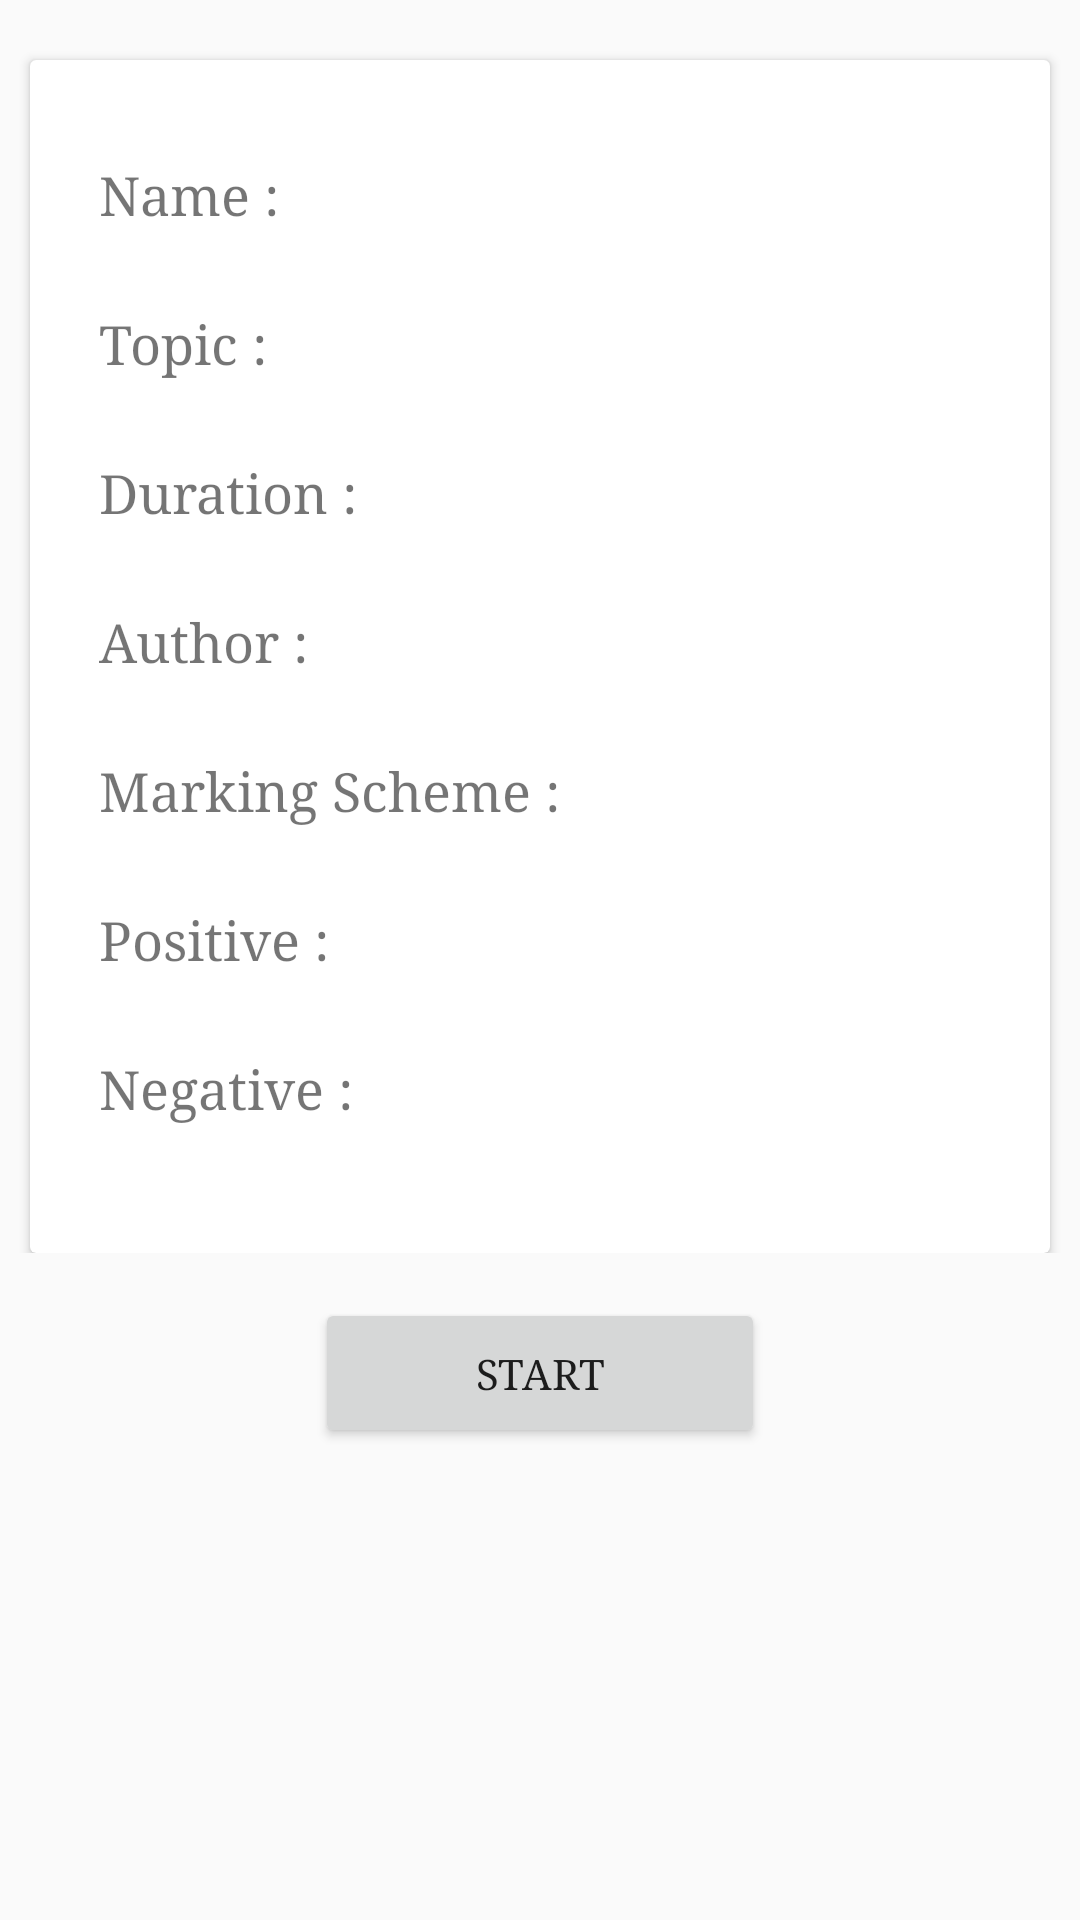

Android layout source for this screen:
<!-- AndroidManifest.xml: application theme AppTheme -->
<!-- res/layout/activity_start_test.xml -->
<?xml version="1.0" encoding="utf-8"?>
<RelativeLayout xmlns:android="http://schemas.android.com/apk/res/android"
    xmlns:tools="http://schemas.android.com/tools"
    android:layout_width="match_parent"
    android:layout_height="match_parent"
    tools:context="com.deepanshu.quiz.StartTest">

   <ScrollView
       android:id="@+id/start_test_scroll_view"
       android:layout_width="match_parent"
       android:layout_height="wrap_content"
       android:scrollbars="vertical">
       <android.support.v7.widget.CardView
           android:layout_width="match_parent"
           android:layout_height="wrap_content"
           android:layout_marginLeft="10dp"
           android:layout_marginRight="10dp"
           android:layout_marginTop="20dp">
           <LinearLayout
               android:id="@+id/linearLayoutDetails"
               android:layout_width="match_parent"
               android:layout_height="wrap_content"
               android:orientation="vertical"
               android:layout_marginTop="10dp"
               android:padding="10dp">
               <LinearLayout
                   android:layout_width="match_parent"
                   android:layout_height="wrap_content"
                   android:padding="13dp"
                   android:orientation="horizontal"
                   android:id="@+id/linearLayout">

                   <TextView
                       android:id="@+id/tv_2"
                       android:layout_width="120dp"
                       android:layout_height="wrap_content"
                       android:textSize="18sp"
                       android:fontFamily="serif"
                       android:text="@string/name" />

                   <TextView
                       android:id="@+id/tv_test_name"
                       android:fontFamily="serif"
                       android:layout_width="wrap_content"
                       android:layout_height="wrap_content"
                       android:textSize="18sp"/>
               </LinearLayout>

               <LinearLayout
                   android:layout_width="match_parent"
                   android:layout_height="wrap_content"
                   android:padding="13dp"
                   android:id="@+id/linearLayout_2"
                   android:orientation="horizontal">

                   <TextView
                       android:id="@+id/tv_3"
                       android:layout_width="120dp"
                       android:layout_height="wrap_content"
                       android:textSize="18sp"
                       android:fontFamily="serif"
                       android:text="@string/topic" />

                   <TextView
                       android:id="@+id/tv_test_topic"
                       android:layout_width="wrap_content"
                       android:textSize="18sp"
                       android:fontFamily="serif"
                       android:layout_height="wrap_content"/>
               </LinearLayout>

               <LinearLayout
                   android:layout_width="match_parent"
                   android:layout_height="wrap_content"
                   android:padding="13dp"
                   android:id="@+id/linearLayout_3"
                   android:orientation="horizontal">

                   <TextView
                       android:id="@+id/tv_4"
                       android:layout_width="120dp"
                       android:layout_height="wrap_content"
                       android:textSize="18sp"
                       android:fontFamily="serif"
                       android:text="@string/duration" />

                   <TextView
                       android:id="@+id/tv_test_duration"
                       android:layout_width="wrap_content"
                       android:textSize="18sp"
                       android:fontFamily="serif"
                       android:layout_height="wrap_content" />
               </LinearLayout>

               <LinearLayout
                   android:layout_width="match_parent"
                   android:layout_height="wrap_content"
                   android:padding="13dp"
                   android:id="@+id/linearLayout_4"
                   android:orientation="horizontal">

                   <TextView
                       android:id="@+id/tv_5"
                       android:layout_width="120dp"
                       android:layout_height="wrap_content"
                       android:textSize="18sp"
                       android:fontFamily="serif"
                       android:text="@string/author" />

                   <TextView
                       android:id="@+id/tv_author"
                       android:layout_width="wrap_content"
                       android:textSize="18sp"
                       android:fontFamily="serif"
                       android:layout_height="wrap_content" />
               </LinearLayout>

               <LinearLayout
                   android:layout_width="match_parent"
                   android:layout_height="wrap_content"
                   android:padding="13dp"
                   android:id="@+id/linearLayout_5"
                   android:orientation="horizontal">

                   <TextView
                       android:id="@+id/tv_6"
                       android:layout_width="match_parent"
                       android:layout_height="wrap_content"
                       android:textSize="18sp"
                       android:fontFamily="serif"
                       android:text="@string/marking_scheme" />
               </LinearLayout>

               <LinearLayout
                   android:layout_width="match_parent"
                   android:layout_height="wrap_content"
                   android:padding="13dp"
                   android:id="@+id/linearLayout_6"
                   android:orientation="horizontal">

                   <TextView
                       android:id="@+id/tv_7"
                       android:layout_width="120dp"
                       android:layout_height="wrap_content"
                       android:textSize="18sp"
                       android:fontFamily="serif"
                       android:text="@string/positive" />

                   <TextView
                       android:id="@+id/tv_posMarks"
                       android:layout_width="wrap_content"
                       android:textSize="18sp"
                       android:fontFamily="serif"
                       android:layout_height="wrap_content" />
               </LinearLayout>

               <LinearLayout
                   android:layout_width="match_parent"
                   android:layout_height="wrap_content"
                   android:padding="13dp"
                   android:id="@+id/linearLayout_7"
                   android:orientation="horizontal"
                   android:layout_marginBottom="20dp">

                   <TextView
                       android:id="@+id/tv_8"
                       android:layout_width="120dp"
                       android:layout_height="wrap_content"
                       android:textSize="18sp"
                       android:fontFamily="serif"
                       android:text="@string/negative" />

                   <TextView
                       android:id="@+id/tv_negMarks"
                       android:layout_width="wrap_content"
                       android:textSize="18sp"
                       android:fontFamily="serif"
                       android:layout_height="wrap_content"/>
               </LinearLayout>
           </LinearLayout>
       </android.support.v7.widget.CardView>

   </ScrollView>
    <Button
        android:layout_width="150dp"
        android:id="@+id/btn_start_test"
        android:layout_height="50dp"
        android:fontFamily="serif"
        android:text="@string/start"
        android:layout_below="@+id/start_test_scroll_view"
        android:layout_centerHorizontal="true"
        android:layout_marginTop="15dp" />

</RelativeLayout>
<!-- resources referenced by this layout -->
<resources>
  <string name="author">Author :</string>
  <string name="duration">Duration :</string>
  <string name="marking_scheme">Marking Scheme :</string>
  <string name="name">Name :</string>
  <string name="negative">Negative :</string>
  <string name="positive">Positive :</string>
  <string name="start">Start</string>
  <string name="topic">Topic :</string>
  <style name="AppTheme" parent="Theme.AppCompat.Light.DarkActionBar">
          
          <item name="colorPrimary">@color/colorPrimary</item>
          <item name="colorPrimaryDark">@color/colorPrimaryDark</item>
          <item name="colorAccent">@color/colorAccent</item>
      </style>
  <color name="colorPrimary">#ff0000</color>
  <color name="colorPrimaryDark">#c20000</color>
  <color name="colorAccent">#FF4081</color>
</resources>
